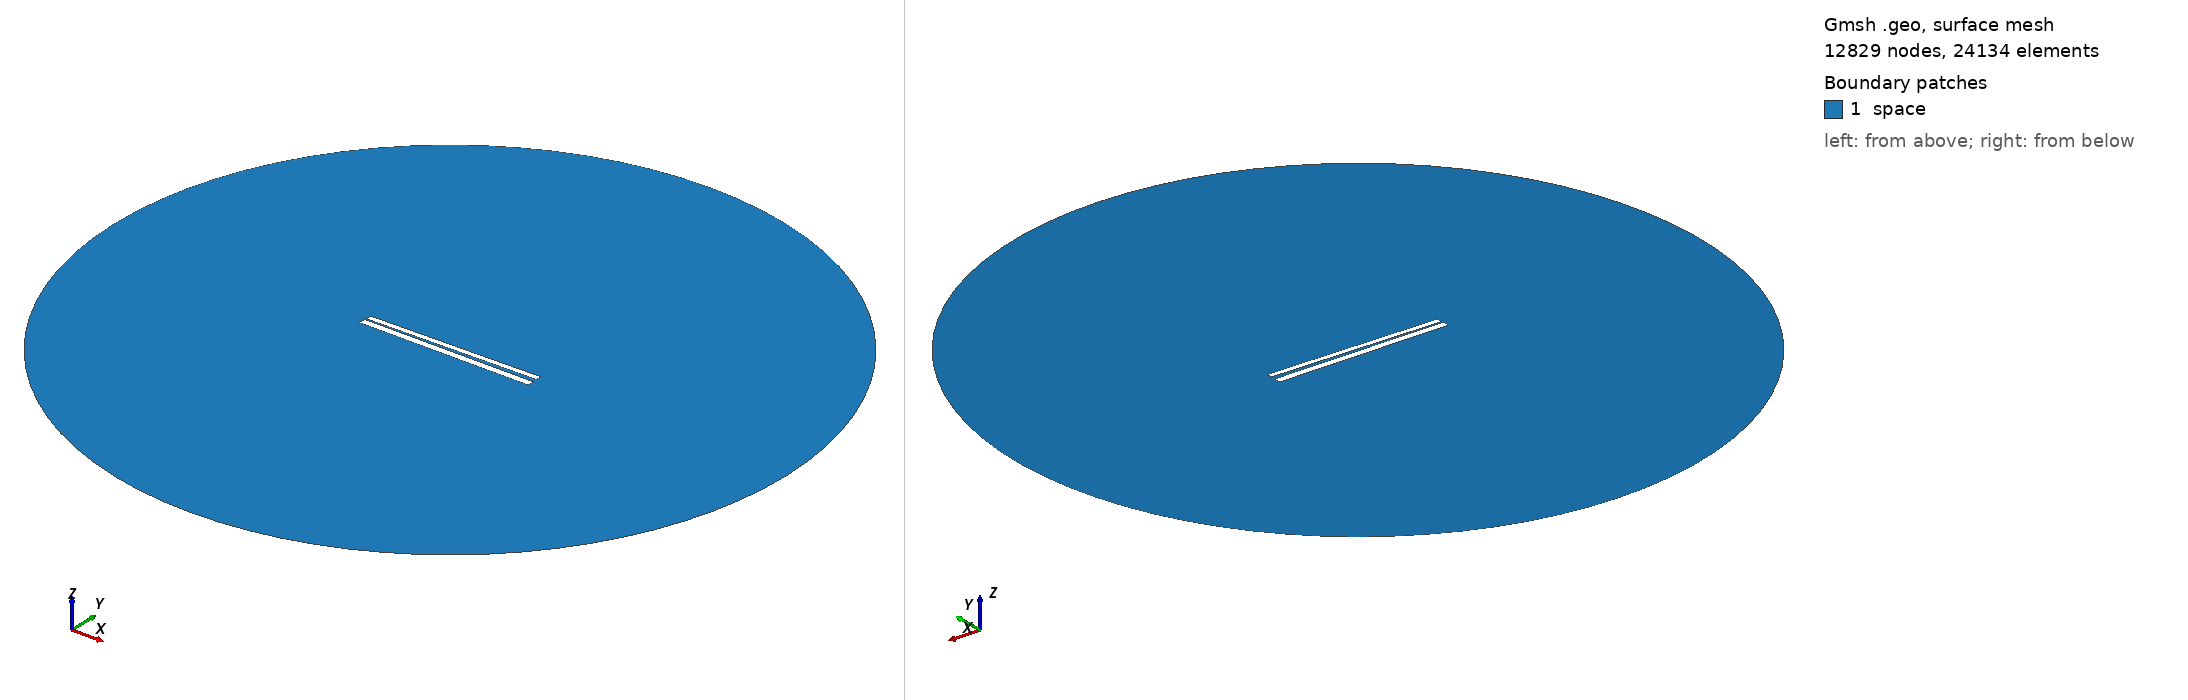

Gmsh geometry script, surface-meshed: 12829 nodes, 24134 surface elements. Boundary patches (legend numbers): 1 space. Left view from above one corner, right view from below the opposite corner. Legend entries are the model's physical surfaces. The drawing asked Gmsh for element sizes between 1% and 20% of the model's largest extent; the script's own settings can give other sizes.

=== 401.geo (drawn) ===
// Set the geometry kernel
SetFactory("OpenCASCADE");

//---------------------------------------
// Rectangles
//---------------------------------------

// Rectangle 1 (top)
Point(1) = {-49.67777777777778, 1.0722222222222222, 0, 1.0};
Point(2) = {49.67777777777778, 1.0722222222222222, 0, 1.0};
Point(3) = {49.67777777777778, 4.427777777777778, 0, 1.0};
Point(4) = {-49.67777777777778, 4.427777777777778, 0, 1.0};

Line(1) = {1, 2};
Line(2) = {2, 3};
Line(3) = {3, 4};
Line(4) = {4, 1};

Line Loop(1) = {1, 2, 3, 4};
Plane Surface(1) = {1};

Rotate { {0, 0, 1}, {0,  0.75,  0}, 0.017 } {
  Surface{1};
}

// Rectangle 2 (bottom)
Point(5) = {-50,-0.75, 0, 1.0};
Point(6) = { 50,-0.75, 0, 1.0};
Point(7) = { 50,-4.75, 0, 1.0};
Point(8) = {-50,-4.75, 0, 1.0};

Line(5) = {5, 6};
Line(6) = {6, 7};
Line(7) = {7, 8};
Line(8) = {8, 5};

Line Loop(2) = {5, 6, 7, 8};
Plane Surface(2) = {2}; 


//---------------------------------------
// Circle
//---------------------------------------

// Define points
Point(9) = {0, 0, 0};        // Center
Point(10) = {200, 0, 0};     // Start point
Point(11) = {0, 200, 0};     // 90 degrees
Point(12) = {-200, 0, 0};    // 180 degrees
Point(13) = {0, -200, 0};    // 270 degrees

// Define circle arcs (each needs start, center, end)
Circle(9) = {10, 9, 11};
Circle(10) = {11, 9, 12};
Circle(11) = {12, 9, 13};
Circle(12) = {13, 9, 10};

// Define curve loop and surface if needed
Curve Loop(3) = {9, 10, 11, 12};
Surface(3) = {3};

// Subtract Rectangles from Circle
BooleanDifference{ Surface{3}; Delete; }{ Surface{1}; Surface{2}; Delete; }

//---------------------------------------
// Transfinite Lines and Surface
//---------------------------------------
r = 7;
Transfinite Line {1, 3} = 50*r Using Progression 1;
Transfinite Line {2, 4} = 2*r Using Progression 1;
Transfinite Line {5, 7} = 50*r Using Progression 1;
Transfinite Line {6, 8} = 2*r Using Progression 1;
Transfinite Line {9, 10, 11, 12} = 20 Using Progression 1;

//---------------------------------------
// Define Physical Groups
//---------------------------------------                

//--- Physical Curves
// Physical groups for boundaries
Physical Line("force_segment", 10) = {1};
Physical Line("upper_plate", 11) = {2, 3, 4};
Physical Line("lower_plate", 12) = {5, 6, 7, 8};
Physical Line("boundary", 20) = {9, 10, 11, 12};

//--- Physical Surfaces
Physical Surface("space", 30) = {3};

//---------------------------------------
// 6. Generate the Mesh
//---------------------------------------
Mesh 2;  // 2D mesh generation
